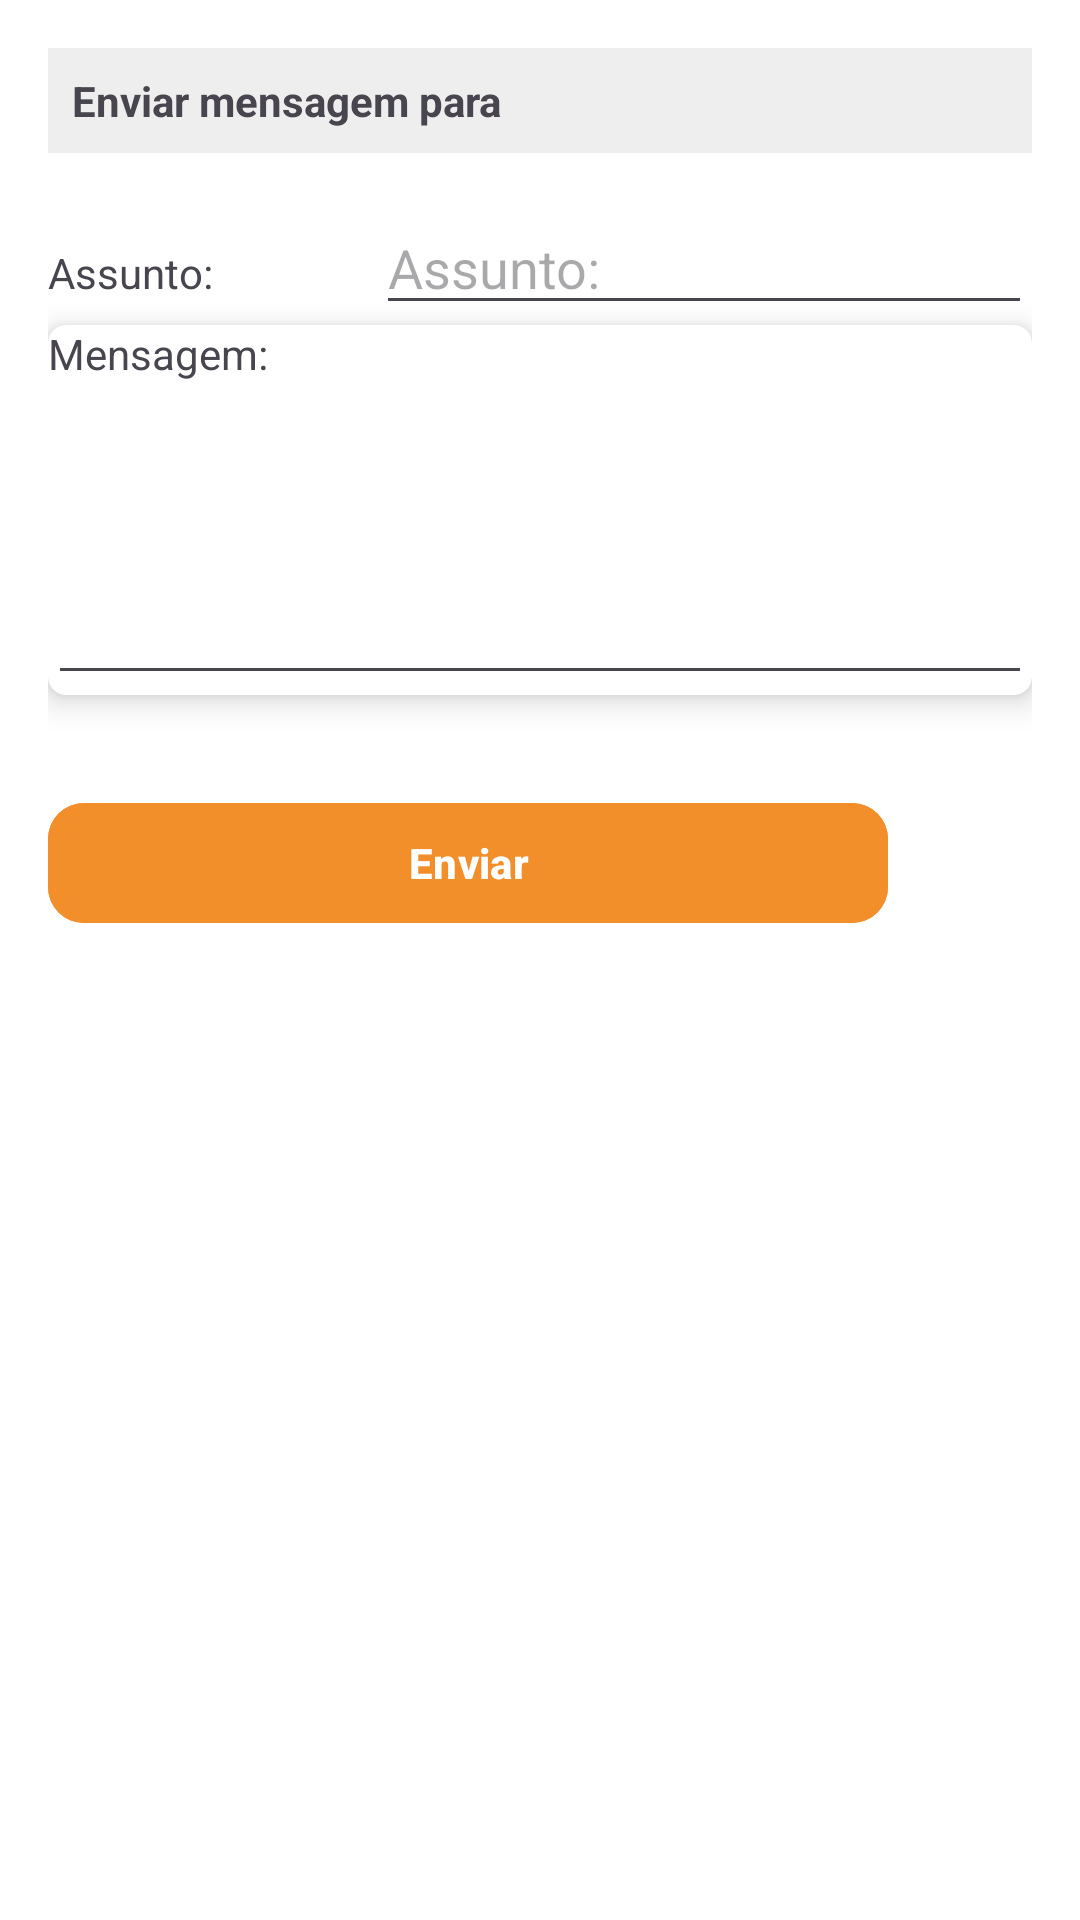

Reconstruct the res/layout file that produces this screen, plus the resources it refers to.
<!-- AndroidManifest.xml: application theme Theme.ProjetoANDROID -->
<!-- res/layout/fragment_message.xml -->
<?xml version="1.0" encoding="utf-8"?>
<LinearLayout xmlns:android="http://schemas.android.com/apk/res/android"
    xmlns:tools="http://schemas.android.com/tools"
    android:layout_width="match_parent"
    android:layout_height="match_parent"
    xmlns:app="http://schemas.android.com/apk/res-auto"
    android:orientation="vertical"
    tools:context=".MessageFragment"
    android:padding="16dp">



    <LinearLayout
        android:layout_width="match_parent"
        android:layout_height="wrap_content"
        android:orientation="horizontal">

        <TextView
            android:id="@+id/tv_sendMessageTo"
            android:layout_width="match_parent"
            android:layout_height="wrap_content"
            android:layout_weight="1"
            android:text="@string/txt_Send_Message_To"
            android:padding="8dp"
            android:textStyle="bold"
            android:background="#EEEEEE"
            android:layout_marginBottom="16dp"/>
    </LinearLayout>



    <LinearLayout
        android:layout_width="match_parent"
        android:layout_height="wrap_content"
        android:orientation="horizontal">

        <TextView
            android:id="@+id/tv_messageSubject"
            android:layout_width="0dp"
            android:layout_height="wrap_content"
            android:layout_weight="1"
            android:text="@string/txt_messageSubject" />

        <EditText
            android:id="@+id/etSubject"
            android:layout_width="0dp"
            android:layout_height="wrap_content"
            android:layout_weight="2"
            android:ems="10"
            android:hint="@string/txt_messageSubject"
            android:inputType="text" />
    </LinearLayout>

    <androidx.cardview.widget.CardView
        android:layout_width="match_parent"
        android:layout_height="wrap_content"
        android:layout_marginBottom="24dp"
        app:cardCornerRadius="6dp"
        app:cardElevation="6dp"
        android:padding="26dp">

    <LinearLayout
        android:layout_width="match_parent"
        android:layout_height="wrap_content"
        android:orientation="vertical">

        <TextView
            android:id="@+id/tvMessage"
            android:layout_width="match_parent"
            android:layout_height="wrap_content"
            android:text="@string/txt_message" />

        <EditText
            android:id="@+id/etMensagem"
            android:layout_width="match_parent"
            android:layout_height="wrap_content"
            android:ems="10"
            android:gravity="start|top"
            android:inputType="textMultiLine"
            android:minLines="4" />
    </LinearLayout>

    </androidx.cardview.widget.CardView>

    <LinearLayout
        android:layout_width="match_parent"
        android:layout_height="wrap_content"
        android:orientation="horizontal"
        android:gravity="end"
        android:layout_marginTop="8dp">

        <Button
            android:id="@+id/btnSend"
            style="@style/Widget.ProjetoANDROID.SecondaryButton"
            android:layout_width="0dp"
            android:layout_height="wrap_content"
            android:layout_weight="1"
            android:text="@string/txt_send"
            android:layout_marginEnd="8dp" />

        <ImageButton
            android:id="@+id/btnDelete"
            android:layout_width="40dp"
            android:layout_height="40dp"
            android:src="@drawable/ic_delete_foreground"
            android:background="?attr/selectableItemBackgroundBorderless"
            android:contentDescription="@string/txt_delete"
            app:tint="@android:color/holo_red_dark" />
    </LinearLayout>

</LinearLayout>
<!-- resources referenced by this layout -->
<resources>
  <string name="txt_Send_Message_To">Enviar mensagem para</string>
  <string name="txt_delete">Apagar Mensagem</string>
  <string name="txt_message">Mensagem:</string>
  <string name="txt_messageSubject">Assunto:</string>
  <string name="txt_send">Enviar</string>
  <style name="Widget.ProjetoANDROID.SecondaryButton" parent="Widget.ProjetoANDROID.MainButton">
          <item name="android:backgroundTint">@color/secondary</item>
      </style>
  <style name="Theme.ProjetoANDROID" parent="Base.Theme.ProjetoANDROID">
      </style>
  <style name="Widget.ProjetoANDROID.MainButton" parent="Widget.Material3.Button">
          <item name="android:backgroundTint">@color/primary</item>
          <item name="cornerRadius">12dp</item>
          <item name="android:textSize">14sp</item>
          <item name="android:textColor">@color/white</item>
          <item name="android:textStyle">bold</item>
      </style>
  <color name="secondary">#f28f2b</color>
  <color name="primary">#2fa7a1</color>
  <color name="white">#FFFFFFFF</color>
  <color name="black">#FF000000</color>
  <style name="Widget.ProjetoANDROID.TextInputLayout" parent="Widget.Material3.TextInputLayout.OutlinedBox">
          <item name="boxCornerRadiusTopStart">12dp</item>
          <item name="boxCornerRadiusTopEnd">12dp</item>
          <item name="boxCornerRadiusBottomStart">12dp</item>
          <item name="boxCornerRadiusBottomEnd">12dp</item>
          <item name="boxStrokeColor">@color/primary</item>
          <item name="hintTextColor">@color/dark_green</item>
      </style>
  <style name="Widget.ProjetoANDROID.Spinner" parent="Widget.AppCompat.Spinner">
          <item name="android:background">@drawable/bg_spinner_soft</item>
          <item name="android:backgroundTint">@null</item>
          <item name="android:minHeight">50dp</item>
          <item name="android:paddingStart">16dp</item>
          <item name="android:paddingEnd">40dp</item>
      </style>
  <style name="Widget.ProjetoANDROID.DropDownItem" parent="Widget.AppCompat.DropDownItem.Spinner">
          <item name="android:textColor">@color/black</item>
          <item name="android:textSize">16sp</item>
          <item name="android:paddingVertical">16dp</item>
          <item name="android:paddingStart">16dp</item>
          <item name="android:paddingEnd">16dp</item>
      </style>
  <color name="dark_green">#246F56</color>
  <!-- drawable bg_spinner_soft (drawable) -->
  <?xml version="1.0" encoding="utf-8"?>
  <selector xmlns:android="http://schemas.android.com/apk/res/android">
      <item>
          <layer-list>
              <item>
                  <shape android:shape="rectangle">
                      <solid android:color="#F2F2F2" />
  
                      <corners android:radius="8dp" />
  
                      <stroke
                          android:width="1dp"
                          android:color="#D0D0D0" />
                  </shape>
              </item>
  
              <item android:gravity="end|center_vertical" android:right="16dp">
                  <vector android:width="24dp" android:height="24dp"
                      android:viewportWidth="24" android:viewportHeight="24">
                      <path android:fillColor="@color/primary"
                          android:pathData="M7,10l5,5 5,-5z" />
                  </vector>
              </item>
          </layer-list>
      </item>
  </selector>
</resources>
